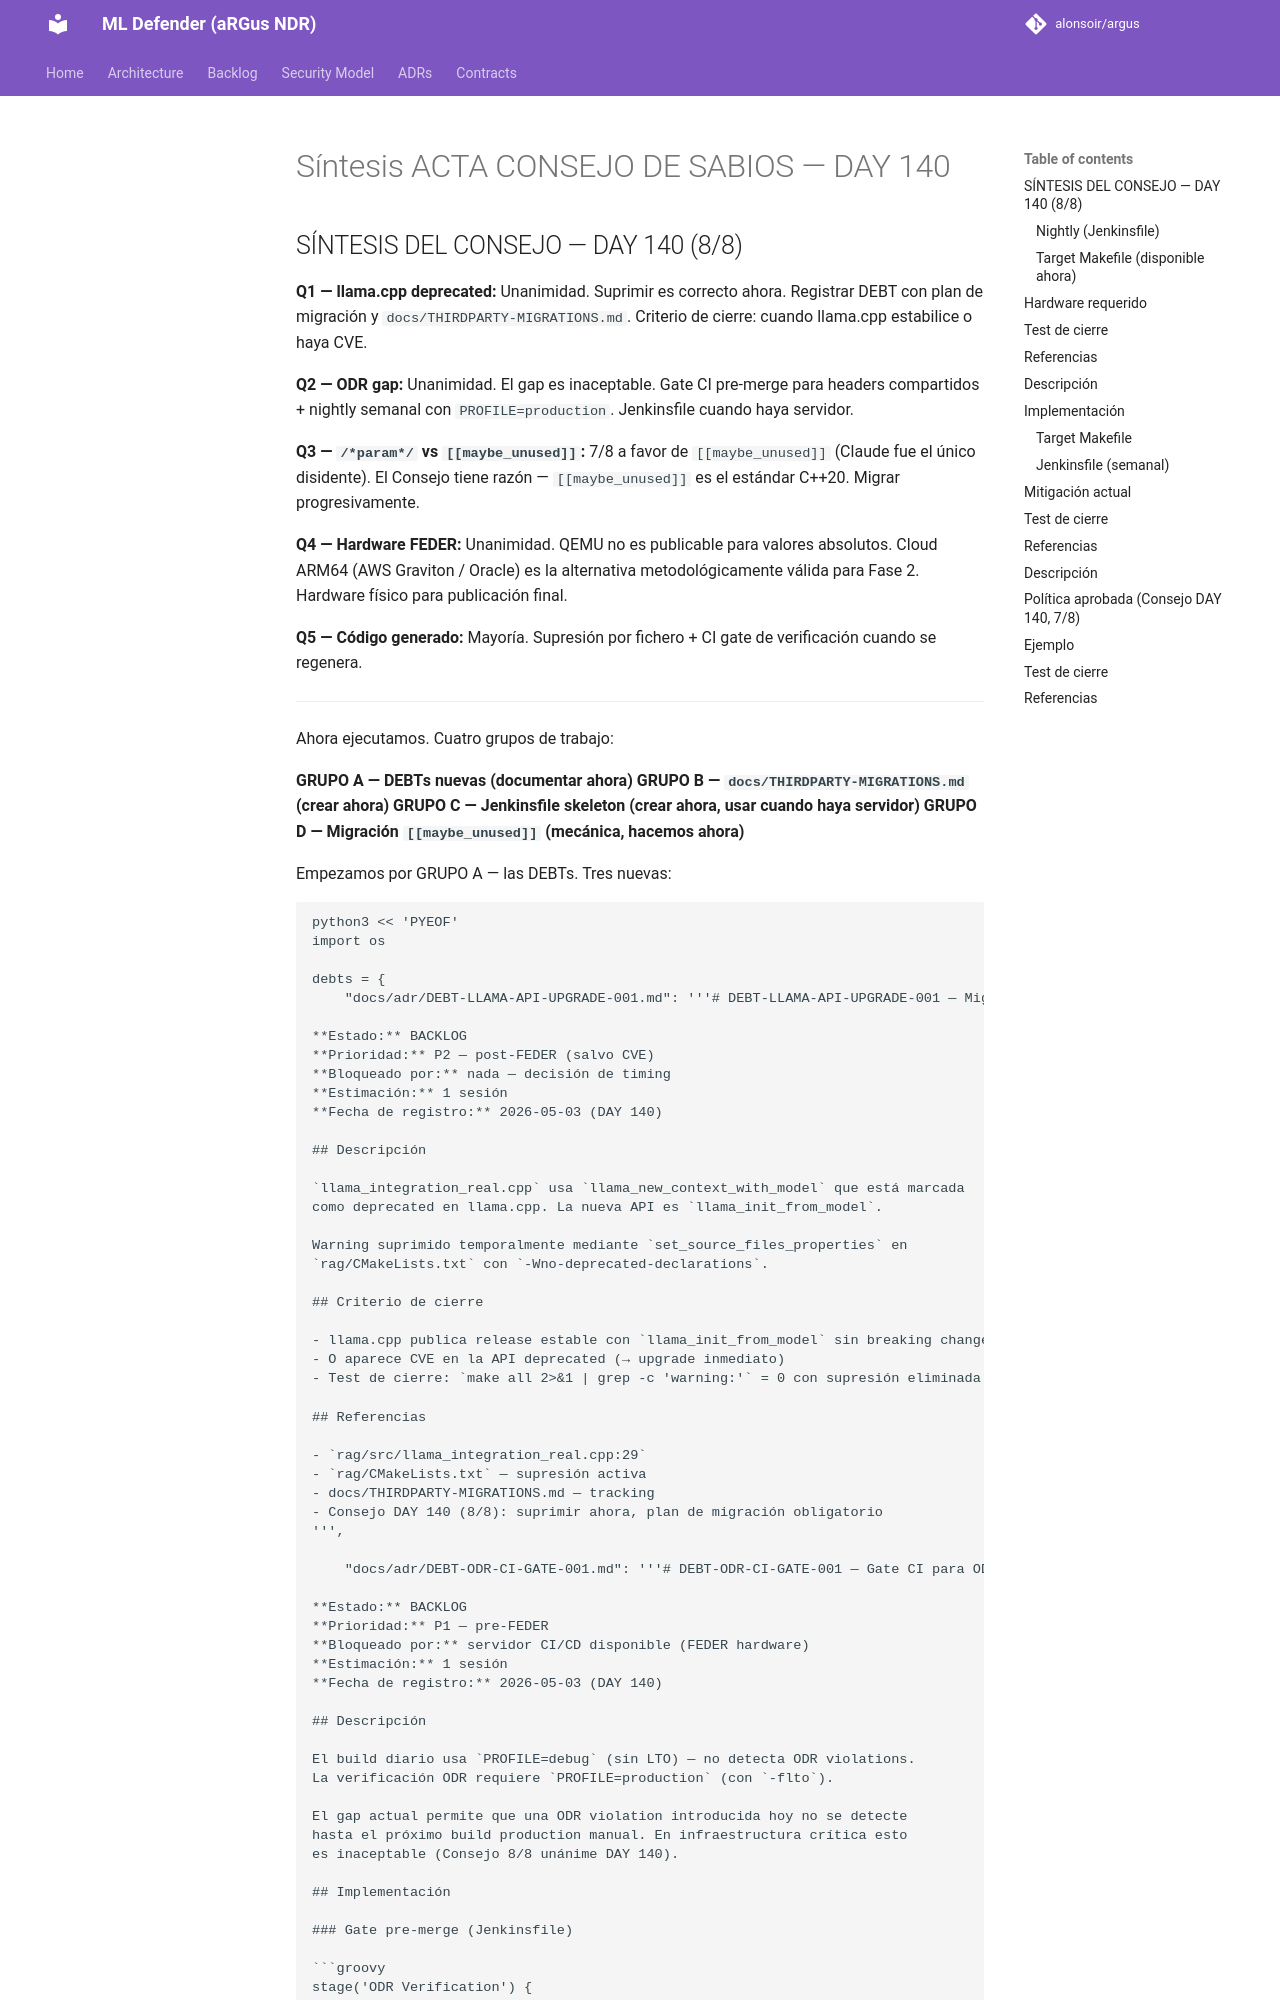

repository: alonsoir/argus · page: council/Síntesis - ACTA CONSEJO DE SABIOS — DAY 140/index.html · generator: mkdocs

## SÍNTESIS DEL CONSEJO — DAY 140 (8/8)

**Q1 — llama.cpp deprecated:** Unanimidad. Suprimir es correcto ahora. Registrar DEBT con plan de migración y `docs/THIRDPARTY-MIGRATIONS.md`. Criterio de cierre: cuando llama.cpp estabilice o haya CVE.

**Q2 — ODR gap:** Unanimidad. El gap es inaceptable. Gate CI pre-merge para headers compartidos + nightly semanal con `PROFILE=production`. Jenkinsfile cuando haya servidor.

**Q3 — `/*param*/` vs `[[maybe_unused]]`:** 7/8 a favor de `[[maybe_unused]]` (Claude fue el único disidente). El Consejo tiene razón — `[[maybe_unused]]` es el estándar C++20. Migrar progresivamente.

**Q4 — Hardware FEDER:** Unanimidad. QEMU no es publicable para valores absolutos. Cloud ARM64 (AWS Graviton / Oracle) es la alternativa metodológicamente válida para Fase 2. Hardware físico para publicación final.

**Q5 — Código generado:** Mayoría. Supresión por fichero + CI gate de verificación cuando se regenera.

---

Ahora ejecutamos. Cuatro grupos de trabajo:

**GRUPO A — DEBTs nuevas (documentar ahora)**
**GRUPO B — `docs/THIRDPARTY-MIGRATIONS.md` (crear ahora)**
**GRUPO C — Jenkinsfile skeleton (crear ahora, usar cuando haya servidor)**
**GRUPO D — Migración `[[maybe_unused]]` (mecánica, hacemos ahora)**

Empezamos por GRUPO A — las DEBTs. Tres nuevas:

```python
python3 << 'PYEOF'
import os

debts = {
    "docs/adr/DEBT-LLAMA-API-UPGRADE-001.md": '''# DEBT-LLAMA-API-UPGRADE-001 — Migrar llama.cpp API deprecated

**Estado:** BACKLOG
**Prioridad:** P2 — post-FEDER (salvo CVE)
**Bloqueado por:** nada — decisión de timing
**Estimación:** 1 sesión
**Fecha de registro:** 2026-05-03 (DAY 140)

## Descripción

`llama_integration_real.cpp` usa `llama_new_context_with_model` que está marcada
como deprecated en llama.cpp. La nueva API es `llama_init_from_model`.

Warning suprimido temporalmente mediante `set_source_files_properties` en
`rag/CMakeLists.txt` con `-Wno-deprecated-declarations`.

## Criterio de cierre

- llama.cpp publica release estable con `llama_init_from_model` sin breaking changes
- O aparece CVE en la API deprecated (→ upgrade inmediato)
- Test de cierre: `make all 2>&1 | grep -c 'warning:'` = 0 con supresión eliminada

## Referencias

- `rag/src/llama_integration_real.cpp:29`
- `rag/CMakeLists.txt` — supresión activa
- docs/THIRDPARTY-MIGRATIONS.md — tracking
- Consejo DAY 140 (8/8): suprimir ahora, plan de migración obligatorio
''',

    "docs/adr/DEBT-ODR-CI-GATE-001.md": '''# DEBT-ODR-CI-GATE-001 — Gate CI para ODR Verification con LTO
